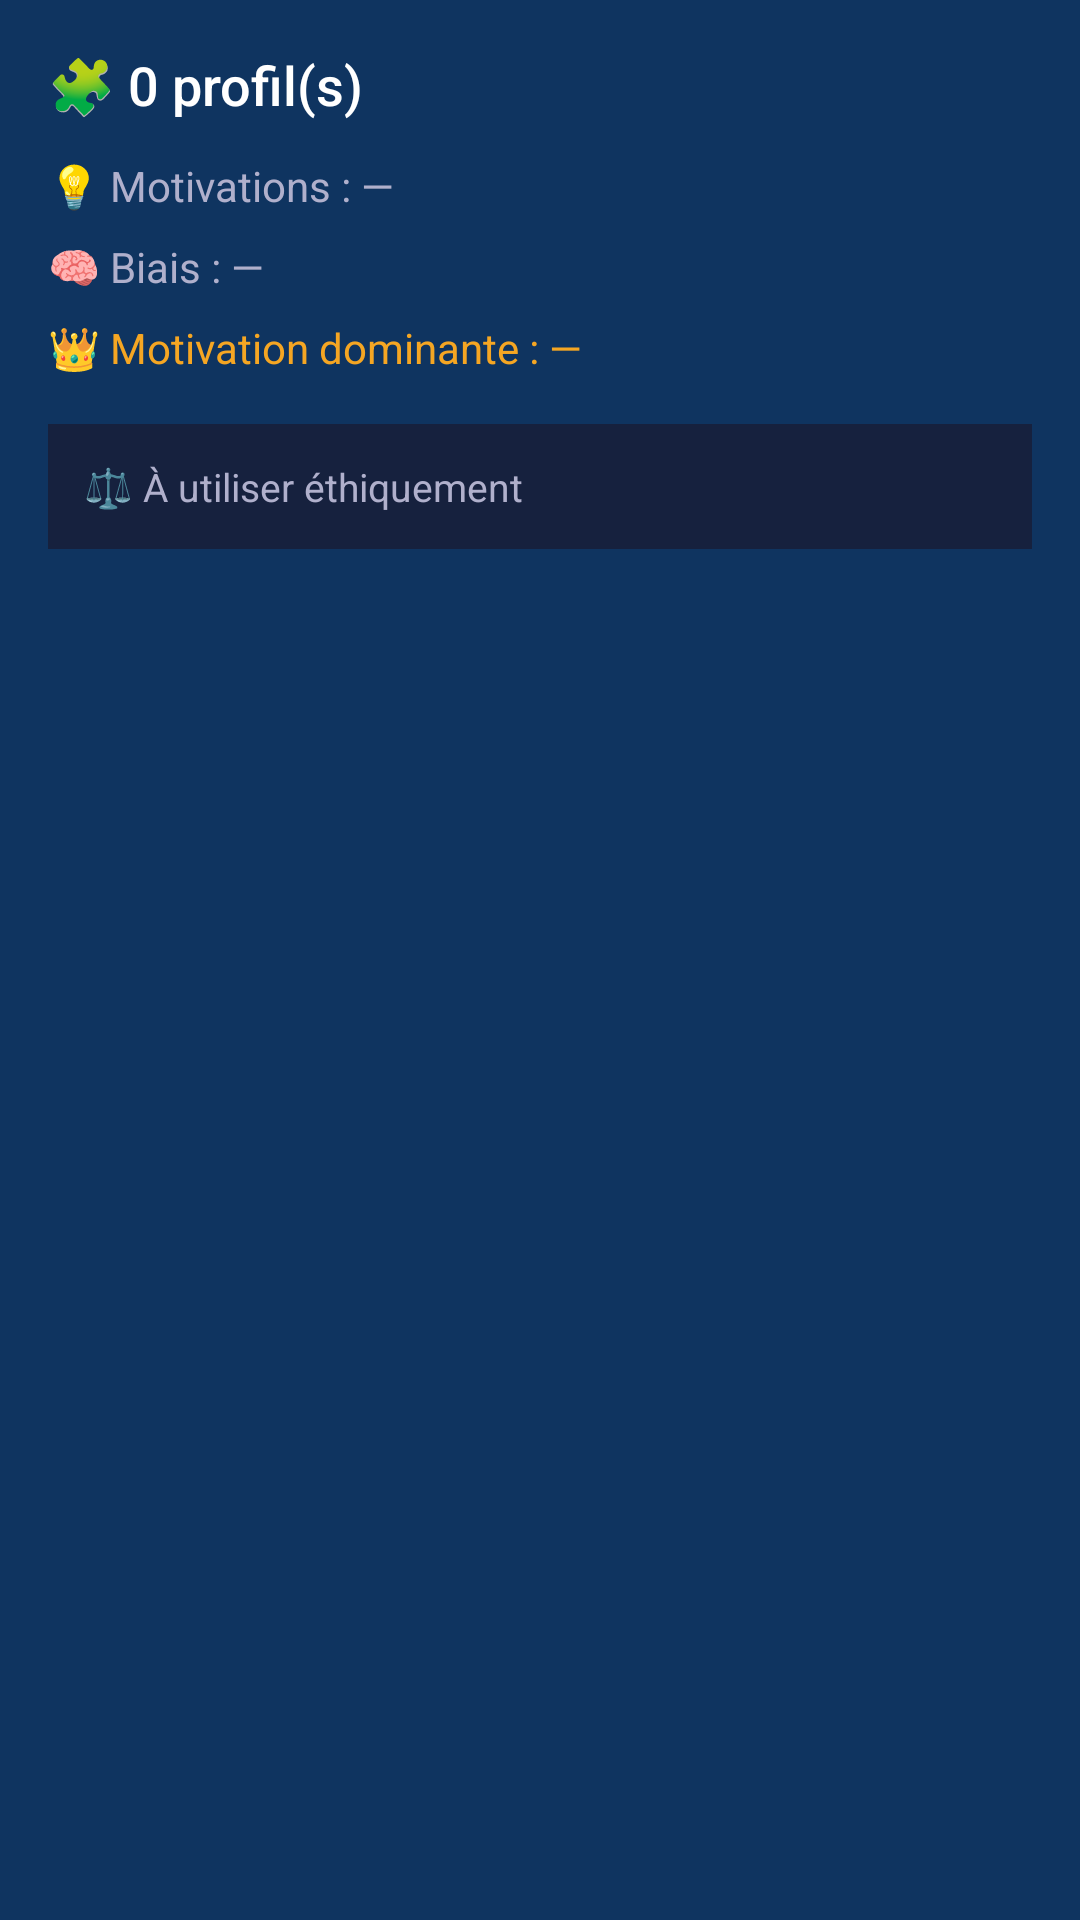

Reconstruct the res/layout file that produces this screen, plus the resources it refers to.
<!-- AndroidManifest.xml: application theme Theme.PeopleModeler -->
<!-- res/layout/fragment_insights.xml -->
<?xml version="1.0" encoding="utf-8"?>
<ScrollView xmlns:android="http://schemas.android.com/apk/res/android"
    android:layout_width="match_parent"
    android:layout_height="match_parent"
    android:background="@color/colorBackground">

    <LinearLayout
        android:layout_width="match_parent"
        android:layout_height="wrap_content"
        android:orientation="vertical"
        android:padding="16dp">

        <TextView
            android:id="@+id/textTotalPersons"
            android:layout_width="match_parent"
            android:layout_height="wrap_content"
            android:text="@string/insights_total_persons"
            android:textColor="@color/colorText"
            android:textSize="18sp"
            android:fontFamily="sans-serif-medium"
            android:layout_marginBottom="12dp"/>

        <TextView
            android:id="@+id/textAvgMotivations"
            android:layout_width="match_parent"
            android:layout_height="wrap_content"
            android:text="@string/insights_avg_motivations"
            android:textColor="@color/colorTextSecondary"
            android:textSize="14sp"
            android:layout_marginBottom="8dp"/>

        <TextView
            android:id="@+id/textAvgBiases"
            android:layout_width="match_parent"
            android:layout_height="wrap_content"
            android:text="@string/insights_avg_biases"
            android:textColor="@color/colorTextSecondary"
            android:textSize="14sp"
            android:layout_marginBottom="8dp"/>

        <TextView
            android:id="@+id/textTopMotivation"
            android:layout_width="match_parent"
            android:layout_height="wrap_content"
            android:text="@string/insights_top_motivation"
            android:textColor="@color/colorAccent"
            android:textSize="14sp"
            android:layout_marginBottom="16dp"/>

        <TextView
            android:id="@+id/textEthicsNote"
            android:layout_width="match_parent"
            android:layout_height="wrap_content"
            android:text="@string/insights_ethics_note"
            android:textColor="@color/colorTextSecondary"
            android:textSize="13sp"
            android:background="@color/colorCardBackground"
            android:padding="12dp"/>

    </LinearLayout>
</ScrollView>
<!-- resources referenced by this layout -->
<resources>
  <color name="colorAccent">#F5A623</color>
  <color name="colorBackground">#0F3460</color>
  <color name="colorCardBackground">#16213E</color>
  <color name="colorText">#FFFFFF</color>
  <color name="colorTextSecondary">#B0B0CC</color>
  <string name="insights_avg_biases">🧠 Biais : —</string>
  <string name="insights_avg_motivations">💡 Motivations : —</string>
  <string name="insights_ethics_note">⚖️ À utiliser éthiquement</string>
  <string name="insights_top_motivation">👑 Motivation dominante : —</string>
  <string name="insights_total_persons">🧩 0 profil(s)</string>
  <style name="Theme.PeopleModeler" parent="Theme.MaterialComponents.DayNight.NoActionBar">
          <item name="colorPrimary">@color/colorPrimary</item>
          <item name="colorPrimaryVariant">@color/colorPrimaryVariant</item>
          <item name="colorOnPrimary">@color/colorOnPrimary</item>
          <item name="colorSecondary">@color/colorSecondary</item>
          <item name="colorOnSecondary">@color/colorOnSecondary</item>
          <item name="android:colorBackground">@color/colorBackground</item>
          <item name="colorSurface">@color/colorSurface</item>
          <item name="android:windowLightStatusBar">false</item>
          <item name="android:statusBarColor">@color/colorPrimary</item>
      </style>
  <color name="colorPrimary">#1A1A2E</color>
  <color name="colorPrimaryVariant">#16213E</color>
  <color name="colorOnPrimary">#FFFFFF</color>
  <color name="colorSecondary">#E94560</color>
  <color name="colorOnSecondary">#FFFFFF</color>
  <color name="colorSurface">#1A1A2E</color>
</resources>
